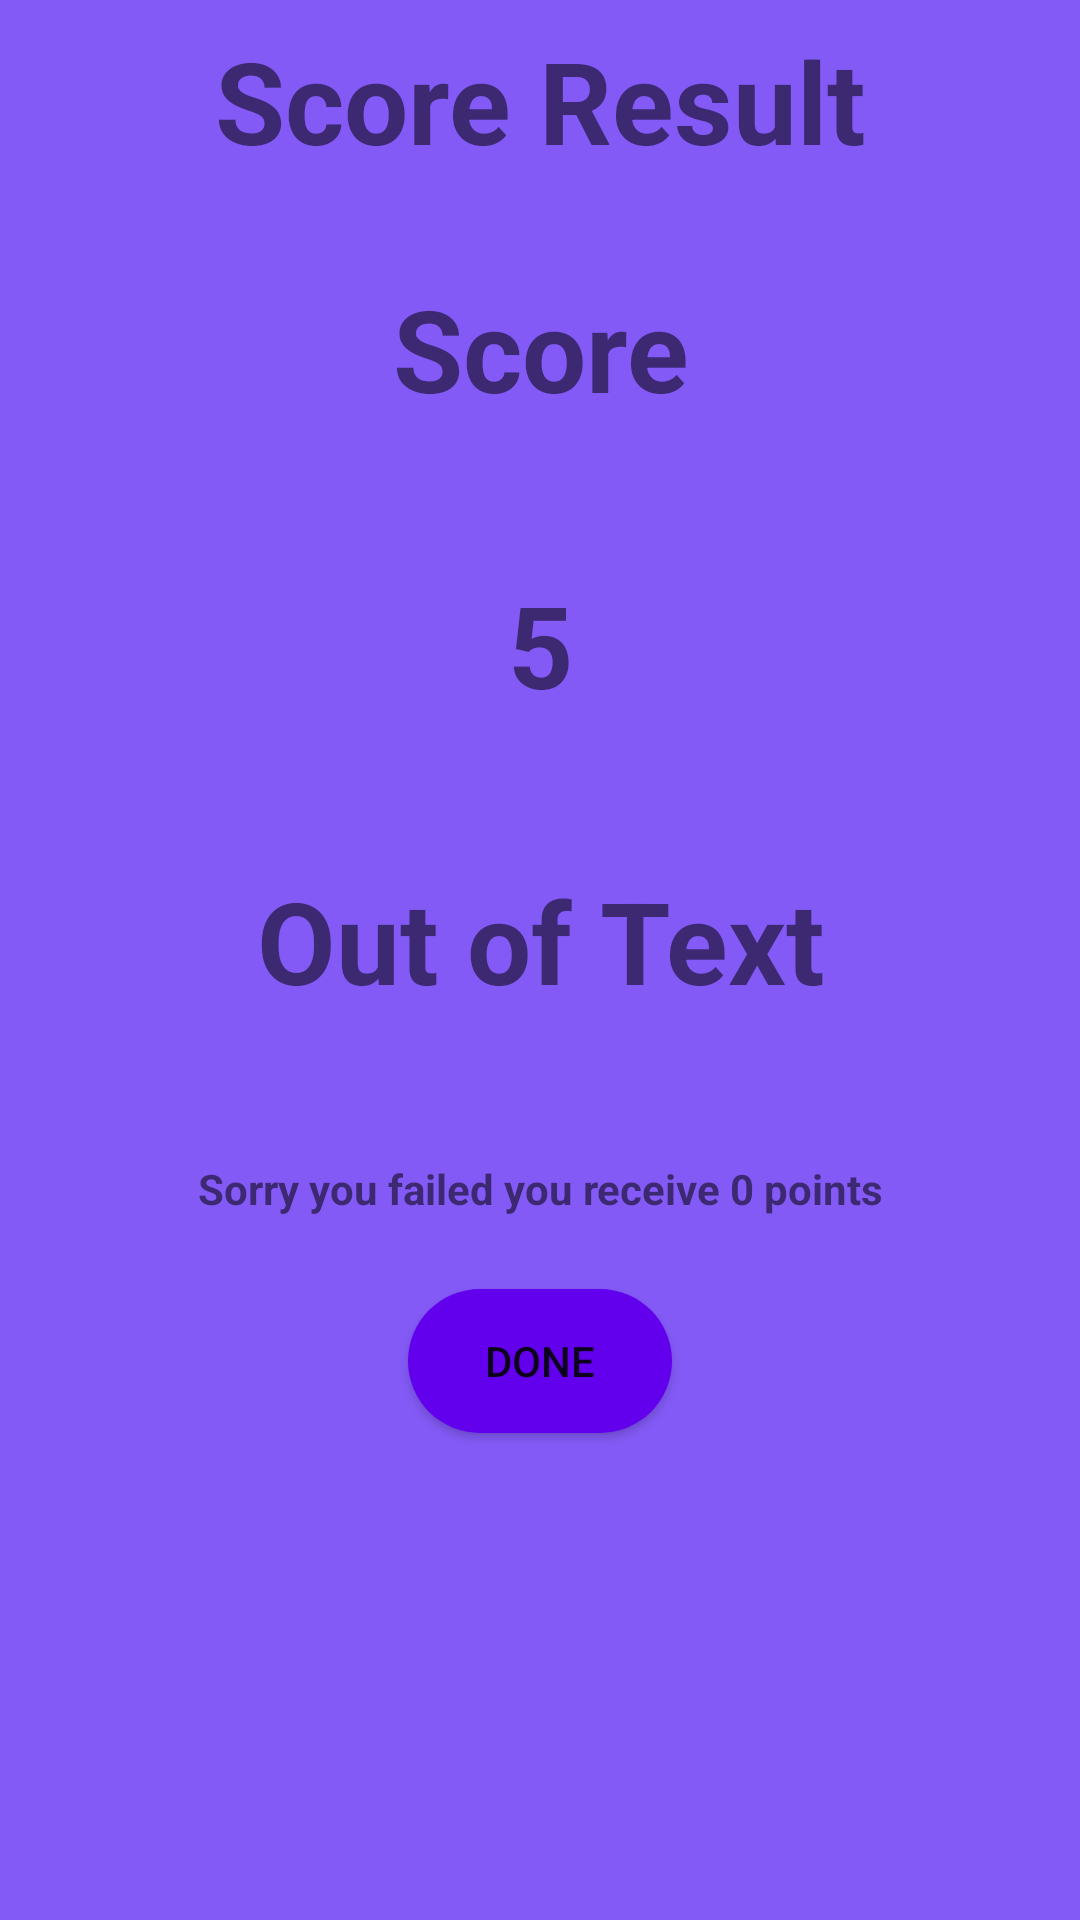

Layout XML and referenced resources for this Android screen:
<!-- AndroidManifest.xml: application theme Theme.Miniproj2 -->
<!-- res/layout/activity_score.xml -->
<?xml version="1.0" encoding="utf-8"?>
<LinearLayout
    xmlns:android="http://schemas.android.com/apk/res/android"
    xmlns:tools="http://schemas.android.com/tools"
    xmlns:app="http://schemas.android.com/apk/res-auto"
    android:orientation="vertical"
    android:layout_width="match_parent"
    android:layout_height="match_parent"
    tools:context=".scoreActivity">

    <LinearLayout
        android:layout_width="match_parent"
        android:layout_height="match_parent"
        android:orientation="vertical"
        android:background="@color/colorPurple"
        tools:layout_editor_absoluteX="1dp"
        tools:layout_editor_absoluteY="1dp">

        <TextView
            android:id="@+id/textView"
            android:layout_width="match_parent"
            android:layout_height="wrap_content"
            android:padding="8dp"
            android:textSize="38sp"
            android:textStyle="bold"
            android:textAlignment="center"
            android:text="Score Result" />

        <TextView
            android:id="@+id/textView2"
            android:layout_width="match_parent"
            android:layout_height="wrap_content"
            android:padding="24dp"
            android:textStyle="bold"
            android:textSize="38sp"
            android:textAlignment="center"
            android:text="Score" />

        <TextView
            android:id="@+id/scored"
            android:layout_width="match_parent"
            android:layout_height="wrap_content"
            android:padding="24dp"
            android:textStyle="bold"
            android:textSize="38sp"
            android:textAlignment="center"
            android:text="5" />

        <TextView
            android:id="@+id/total"
            android:layout_width="match_parent"
            android:padding="24dp"
            android:textStyle="bold"
            android:textSize="38sp"
            android:textAlignment="center"
            android:layout_height="wrap_content"
            android:text="Out of Text" />

        <TextView
            android:id="@+id/recivepoints"
            android:layout_width="match_parent"
            android:padding="24dp"
            android:textStyle="bold"
            android:textSize="14sp"
            android:textAlignment="center"
            android:layout_height="wrap_content"
            android:text="Sorry you failed you receive 0 points"/>
        <Button
            android:id="@+id/done_btn"
            android:layout_width="wrap_content"
            android:layout_height="wrap_content"
            android:layout_gravity="center_horizontal"
            android:background="@drawable/rounded_corners"
            android:text="DOne">

        </Button>
    </LinearLayout>
</LinearLayout>
<!-- resources referenced by this layout -->
<resources>
  <color name="colorPurple">#845AF7</color>
  <!-- drawable rounded_corners (drawable) -->
  <?xml version="1.0" encoding="utf-8"?>
  <shape android:shape="rectangle"  xmlns:android="http://schemas.android.com/apk/res/android">
  <corners android:radius="300dp"/>
      <solid android:color="@color/design_default_color_primary"/>
  
  
  </shape>
  <style name="Theme.Miniproj2" parent="Theme.MaterialComponents.DayNight.NoActionBar">
          
          <item name="colorPrimary">@color/purple_500</item>
          <item name="colorPrimaryVariant">@color/purple_700</item>
          <item name="colorOnPrimary">@color/white</item>
          
          <item name="colorSecondary">@color/teal_200</item>
          <item name="colorSecondaryVariant">@color/teal_700</item>
          <item name="colorOnSecondary">@color/black</item>
          
          <item name="android:statusBarColor" tools:targetApi="l">?attr/colorPrimaryVariant</item>
          
  
          <item name="windowActionBar">false</item>
          <item name="windowNoTitle">true</item>
          <item name="android:windowFullscreen">true</item>
      </style>
  <color name="purple_500">#FF6200EE</color>
  <color name="purple_700">#FF3700B3</color>
  <color name="white">#FFFFFFFF</color>
  <color name="teal_200">#FF03DAC5</color>
  <color name="teal_700">#FF018786</color>
  <color name="black">#FF000000</color>
</resources>
